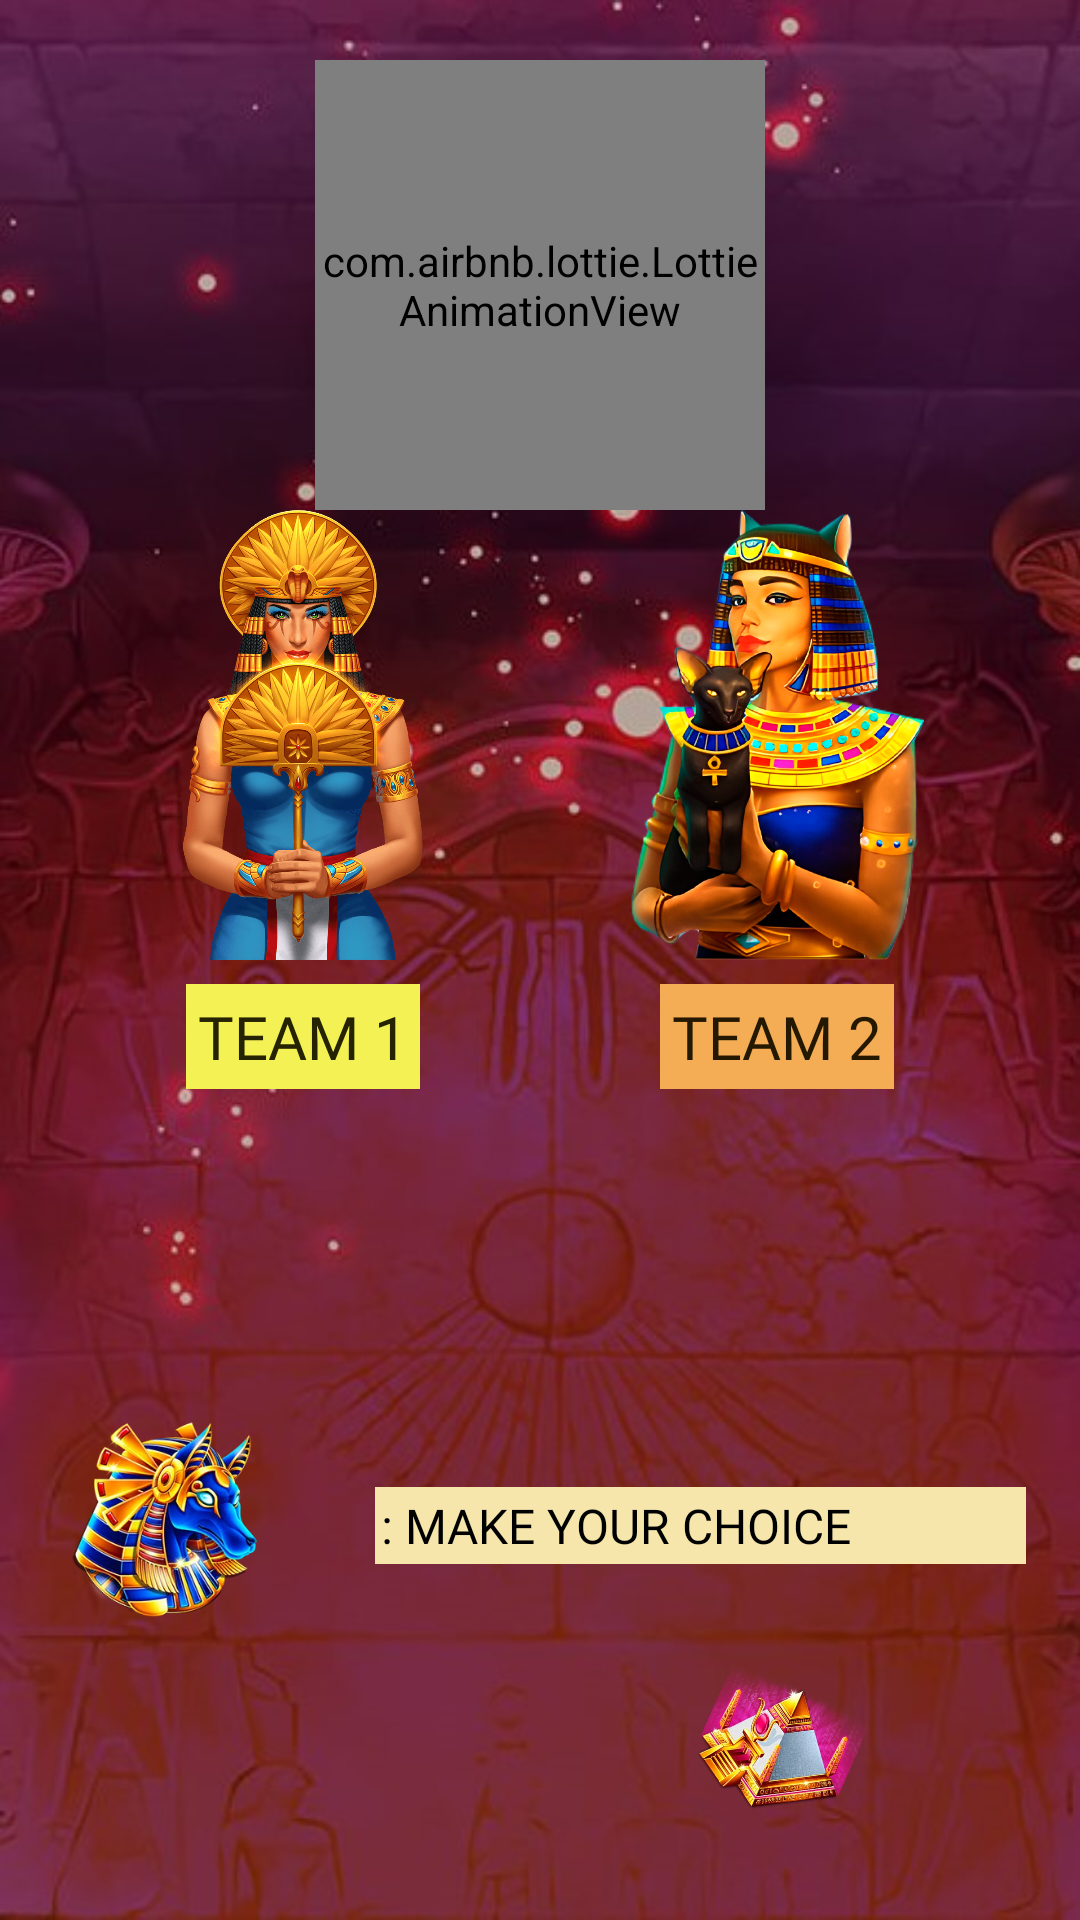

Here is an Android app screen rendered from its layout file. Give the layout XML and the strings, colors and styles it references.
<!-- AndroidManifest.xml: application theme Theme.InfinityOrb -->
<!-- res/layout/fragment_a_a_a_a.xml -->
<?xml version="1.0" encoding="utf-8"?>
<androidx.constraintlayout.widget.ConstraintLayout xmlns:android="http://schemas.android.com/apk/res/android"
    xmlns:tools="http://schemas.android.com/tools"
    android:layout_width="match_parent"
    xmlns:app="http://schemas.android.com/apk/res-auto"
    android:background="@drawable/baaack"
    android:layout_height="match_parent"
    tools:context=".AAAAFragment">

    <androidx.constraintlayout.widget.Guideline
        android:id="@+id/guideline_hor_30"
        android:layout_width="wrap_content"
        android:layout_height="wrap_content"
        android:orientation="horizontal"
        app:layout_constraintGuide_percent="0.30" />


    <com.airbnb.lottie.LottieAnimationView
        android:layout_width="150dp"
        android:layout_height="150dp"
        android:id="@+id/frrffrr"
        app:layout_constraintBottom_toTopOf="@id/img_el1"
        app:layout_constraintEnd_toEndOf="parent"
        app:layout_constraintStart_toStartOf="parent"
        app:lottie_autoPlay="true"
        app:lottie_loop="true"
        app:lottie_rawRes="@raw/diamond"/>



    <androidx.constraintlayout.widget.Guideline
        android:id="@+id/guideline_hor_10ddd"
        android:layout_width="wrap_content"
        android:layout_height="wrap_content"
        android:orientation="horizontal"
        app:layout_constraintGuide_percent="0.10" />


    <ImageView
        android:id="@+id/img_el1"
        android:layout_width="150dp"
        android:layout_height="150dp"
        android:src="@drawable/c1"
        app:layout_constraintBottom_toBottomOf="@id/guideline_hor_50fgrr"
        app:layout_constraintEnd_toStartOf="@id/img_el2"
        app:layout_constraintStart_toStartOf="@id/guideline_vert_05gt" />


    <ImageView
        android:id="@+id/img_el2"
        android:layout_width="150dp"
        android:layout_height="150dp"
        android:src="@drawable/c2"
        app:layout_constraintBottom_toBottomOf="@id/guideline_hor_50fgrr"
        app:layout_constraintEnd_toEndOf="@id/guideline_vert_95gtgtt"
        app:layout_constraintStart_toEndOf="@id/img_el1" />

    <ImageView
        android:id="@+id/img_elfrgtgtgtgt"
        android:layout_width="50dp"
        android:layout_height="50dp"
        android:rotation="24"
        android:src="@drawable/pir"
        app:layout_constraintBottom_toBottomOf="@id/guideline_hor_95gttg"
        app:layout_constraintEnd_toEndOf="@id/guideline_vert_95gtgtt"
        app:layout_constraintStart_toEndOf="@id/img_el1" />


    <androidx.constraintlayout.widget.Guideline
        android:id="@+id/guideline_hor_05gt"
        android:layout_width="wrap_content"
        android:layout_height="wrap_content"
        android:orientation="horizontal"
        app:layout_constraintGuide_percent="0.05" />

    <androidx.constraintlayout.widget.Guideline
        android:id="@+id/guideline_hor_20"
        android:layout_width="wrap_content"
        android:layout_height="wrap_content"
        android:orientation="horizontal"
        app:layout_constraintGuide_percent="0.20" />

    <TextView
        android:id="@+id/tv_team_1"
        android:layout_width="wrap_content"
        android:layout_height="wrap_content"
        android:background="#F4F155"
        android:layout_marginTop="8dp"
        android:fontFamily="@font/opensans_extra_bold"
        android:padding="4dp"
        android:text="Team 1"
        android:textAllCaps="true"
        android:textColor="#252301"
        android:textSize="20sp"
        app:layout_constraintEnd_toEndOf="@id/img_el1"
        app:layout_constraintStart_toStartOf="@id/img_el1"
        app:layout_constraintTop_toBottomOf="@id/img_el1" />

    <TextView
        android:id="@+id/tv_team_2"
        android:layout_width="wrap_content"
        android:layout_height="wrap_content"
        android:background="#F4AC55"
        android:layout_marginTop="8dp"
        android:fontFamily="@font/opensans_extra_bold"
        android:padding="4dp"
        android:text="Team 2"
        android:textAllCaps="true"
        android:textColor="#251801"
        android:textSize="20sp"
        app:layout_constraintEnd_toEndOf="@id/img_el2"
        app:layout_constraintStart_toStartOf="@id/img_el2"
        app:layout_constraintTop_toBottomOf="@id/img_el2" />


    <androidx.constraintlayout.widget.Guideline
        android:id="@+id/guideline_hor_13dd"
        android:layout_width="wrap_content"
        android:layout_height="wrap_content"
        android:orientation="horizontal"
        app:layout_constraintGuide_percent="0.13" />

    <androidx.constraintlayout.widget.Guideline
        android:id="@+id/guideline_hor_95gttg"
        android:layout_width="wrap_content"
        android:layout_height="wrap_content"
        android:orientation="horizontal"
        app:layout_constraintGuide_percent="0.95" />

    <androidx.constraintlayout.widget.Guideline
        android:id="@+id/guideline_hor_85ddd"
        android:layout_width="wrap_content"
        android:layout_height="wrap_content"
        android:orientation="horizontal"
        app:layout_constraintGuide_percent="0.85" />

    <androidx.constraintlayout.widget.Guideline
        android:id="@+id/guideline_hor_50fgrr"
        android:layout_width="wrap_content"
        android:layout_height="wrap_content"
        android:orientation="horizontal"
        app:layout_constraintGuide_percent="0.50" />

    <androidx.constraintlayout.widget.Guideline
        android:id="@+id/guideline_vert_95gtgtt"
        android:layout_width="wrap_content"
        android:layout_height="wrap_content"
        android:orientation="vertical"
        app:layout_constraintGuide_percent="0.95" />

    <androidx.constraintlayout.widget.Guideline
        android:id="@+id/guideline_vert_05gt"
        android:layout_width="wrap_content"
        android:layout_height="wrap_content"
        android:orientation="vertical"
        app:layout_constraintGuide_percent="0.05" />

    <androidx.constraintlayout.widget.Guideline
        android:id="@+id/guideline_vert_50gtgtg"
        android:layout_width="wrap_content"
        android:layout_height="wrap_content"
        android:orientation="vertical"
        app:layout_constraintGuide_percent="0.50" />

    <ImageView
        android:id="@+id/img_mechanicerfgt"
        android:layout_width="75dp"
        android:layout_height="75dp"
        android:src="@drawable/loooga"
        app:layout_constraintBottom_toBottomOf="@id/guideline_hor_85ddd"
        app:layout_constraintStart_toStartOf="@id/guideline_vert_05gt" />

    <TextView
        android:id="@+id/juujjuujuj"
        android:layout_width="0dp"
        android:layout_height="wrap_content"
        android:layout_marginStart="32dp"
        android:layout_marginTop="4dp"
        android:background="#F6E6AB"
        android:fontFamily="@font/opensans_extra_bold"
        android:padding="2dp"
        android:text=": Make your choice"
        android:textAllCaps="true"
        android:textColor="@color/black"
        android:textSize="16sp"
        app:layout_constraintBottom_toBottomOf="@id/img_mechanicerfgt"
        app:layout_constraintEnd_toEndOf="@id/guideline_vert_95gtgtt"
        app:layout_constraintStart_toEndOf="@id/img_mechanicerfgt"
        app:layout_constraintTop_toTopOf="@id/img_mechanicerfgt" />




</androidx.constraintlayout.widget.ConstraintLayout>
<!-- resources referenced by this layout -->
<resources>
  <color name="black">#FF000000</color>
  <!-- drawable baaack: jpg bitmap (drawable, 74361 bytes) -->
  <!-- drawable c1: png bitmap (drawable, 475819 bytes) -->
  <!-- drawable c2: png bitmap (drawable, 445089 bytes) -->
  <!-- drawable loooga: png bitmap (drawable, 117280 bytes) -->
  <!-- drawable pir: png bitmap (drawable, 156377 bytes) -->
  <style name="Theme.InfinityOrb" parent="Theme.MaterialComponents.DayNight.NoActionBar">
          
          <item name="colorPrimary">@color/purple_500</item>
          <item name="colorPrimaryVariant">@color/purple_700</item>
          <item name="colorOnPrimary">@color/white</item>
          
          <item name="colorSecondary">@color/teal_200</item>
          <item name="colorSecondaryVariant">@color/teal_700</item>
          <item name="colorOnSecondary">@color/black</item>
          
          <item name="android:statusBarColor">?attr/colorPrimaryVariant</item>
          
          <item name="android:windowAnimationStyle">@null</item>
          <item name="android:windowDisablePreview">true</item>
  
      </style>
  <color name="purple_500">#36023C</color>
  <color name="purple_700">#FF3700B3</color>
  <color name="white">#FFFFFFFF</color>
  <color name="teal_200">#FF03DAC5</color>
  <color name="teal_700">#FF018786</color>
</resources>
